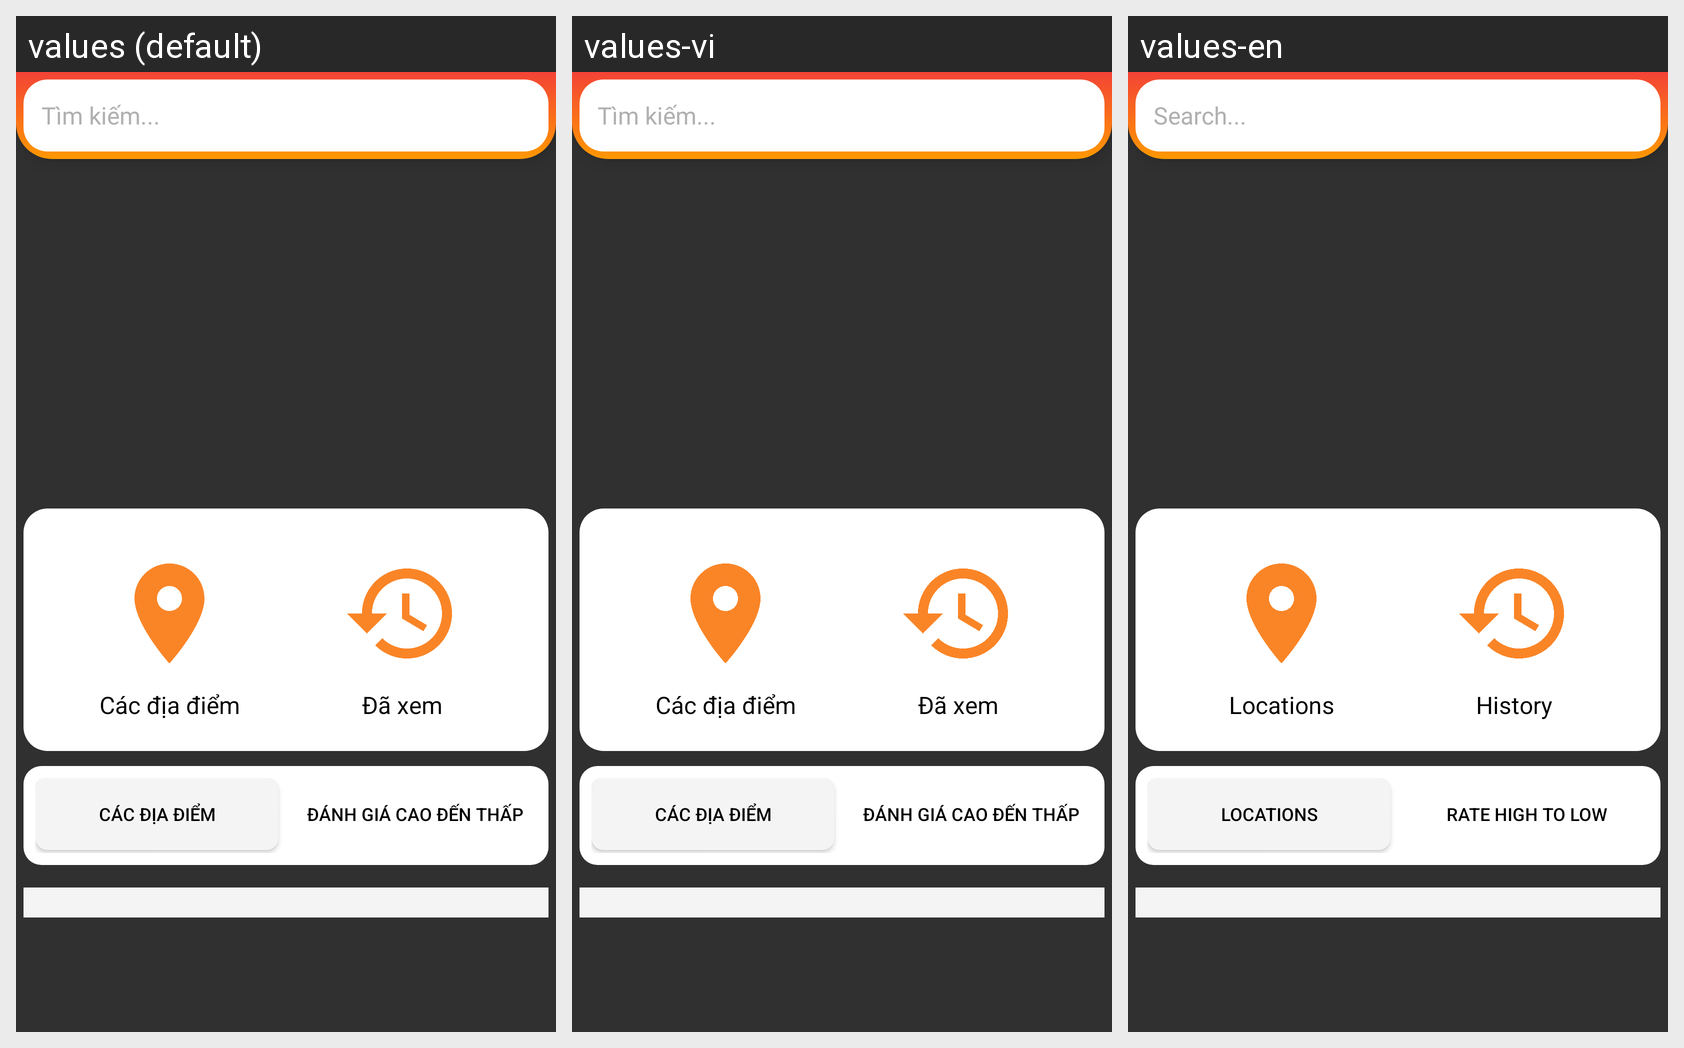

The Android screen above is rendered under several locales of the same app. Produce the string resources it draws, with the default and per-locale values.
Android screen res/layout/fragment_home.xml rendered under 3 locales, left to right: values (default), values-vi, values-en. Device: Nexus 5 (rendered at 1080×1920; each locale shown at half size, 540×960, under a caption strip naming it); theme Theme.Pandora.
Strings drawn on this screen, with the default value and each locale's value (text and hints the layout hard-codes, and strings that could not be matched under every locale, appear in the picture but are not listed):

search
  values: Tìm kiếm...
  values-vi: Tìm kiếm...
  values-en: Search...

location
  values: Các địa điểm
  values-vi: Các địa điểm
  values-en: Locations

seen
  values: Đã xem
  values-vi: Đã xem
  values-en: History

rateHighToLow
  values: Đánh giá cao đến thấp
  values-vi: Đánh giá cao đến thấp
  values-en: Rate high to low
